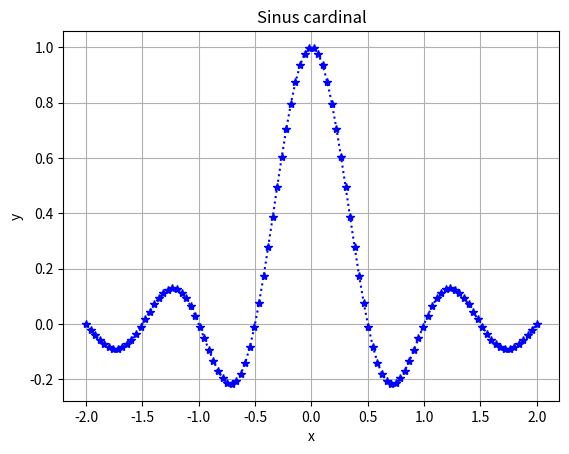

Reproduce this figure in Python.
# -*- coding: utf-8 -*-
"""
Created on Tue Apr 16 15:24:12 2024

@author: ZAYID
"""

print("Hello word 1!")




print("Hello word 2!")

print("moi c'est samuel oooooooooooooooo")

import numpy as np
import matplotlib.pyplot as plt


x = np.linspace(-2, 2, 100)

y = np.sinc(2*x)


plt.plot(x, y, 'b:*')
plt.xlabel("x")
plt.ylabel("y")
plt.title("Sinus cardinal")
plt.grid()
plt.show()